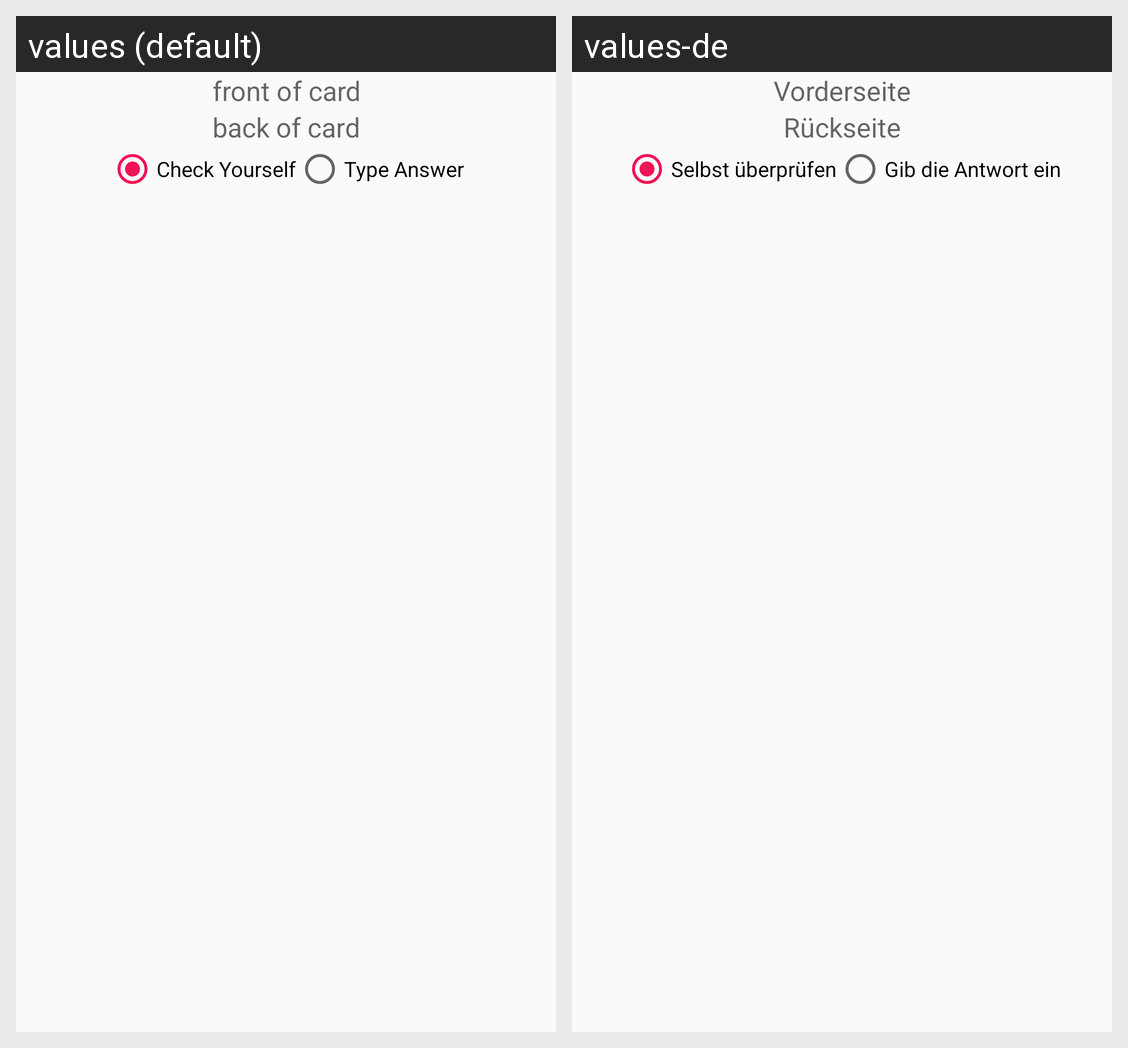

The same Android screen rendered under two of its app's locales, left to right. List the strings drawn on it with the default value and each locale's translation.
Android screen res/layout/card_edit_dialog.xml rendered under 2 locales, left to right: values (default), values-de. Device: Nexus 5 (rendered at 1080×1920; each locale shown at half size, 540×960, under a caption strip naming it); theme AppTheme.
Strings drawn on this screen, with the default value and each locale's value (text and hints the layout hard-codes, and strings that could not be matched under every locale, appear in the picture but are not listed):

front_of_card
  values: front of card
  values-de: Vorderseite

back_of_card
  values: back of card
  values-de: Rückseite

check_yourself
  values: Check Yourself
  values-de: Selbst überprüfen

type_answer
  values: Type Answer
  values-de: Gib die Antwort ein
